Run: headless pygame with SDL's dummy video driver; simulated clock (each Clock.tick advances the game by its frame time, no real sleeping); random seed 0; keys injected as events and as key.get_pressed() state; no mouse input.
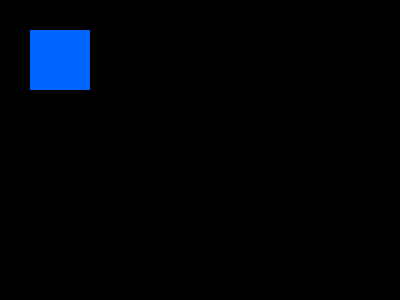
Frame 1 of 4 · flips 1–60 · no input
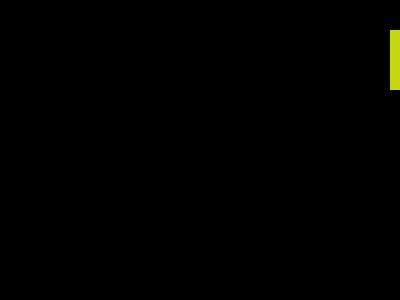
Frame 2 of 4 · flips 61–180 · tapped SPACE, RETURN · held RIGHT (→), D
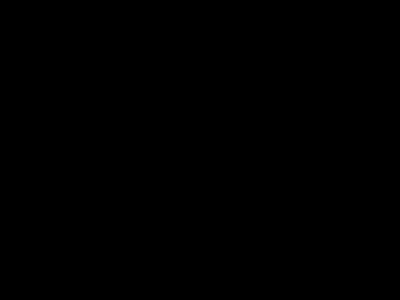
Frame 3 of 4 · flips 181–300 · held DOWN (↓), S
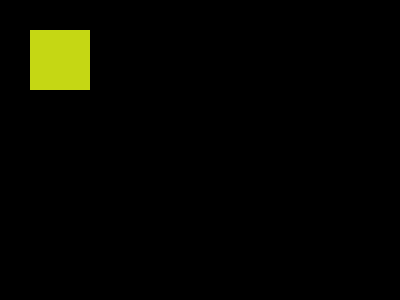
Frame 4 of 4 · flips 301–420 · held LEFT (←), A, UP (↑), W

The pygame program that drew these frames:

#!/usr/bin/env python3

import pygame
from random import randrange

pygame.init()
screen = pygame.display.set_mode((400, 300))
done = False
r = 0
g = 100
b = 255
x = 30
y = 30

clock = pygame.time.Clock()

while not done:
    for event in pygame.event.get():
        if event.type == pygame.QUIT:
            done = True
        if event.type == pygame.KEYDOWN and event.key == pygame.K_SPACE:
            r = randrange(256)
            g = randrange(256)
            b = randrange(256)

    pressed = pygame.key.get_pressed()
    if pressed[pygame.K_UP]: y -= 3
    if pressed[pygame.K_DOWN]: y += 3
    if pressed[pygame.K_LEFT]: x -= 3
    if pressed[pygame.K_RIGHT]: x += 3

    screen.fill((0, 0, 0))
    color = (r, g, b)
    pygame.draw.rect(screen, color, pygame.Rect(x, y, 60, 60))

    pygame.display.flip()
    clock.tick(60)
